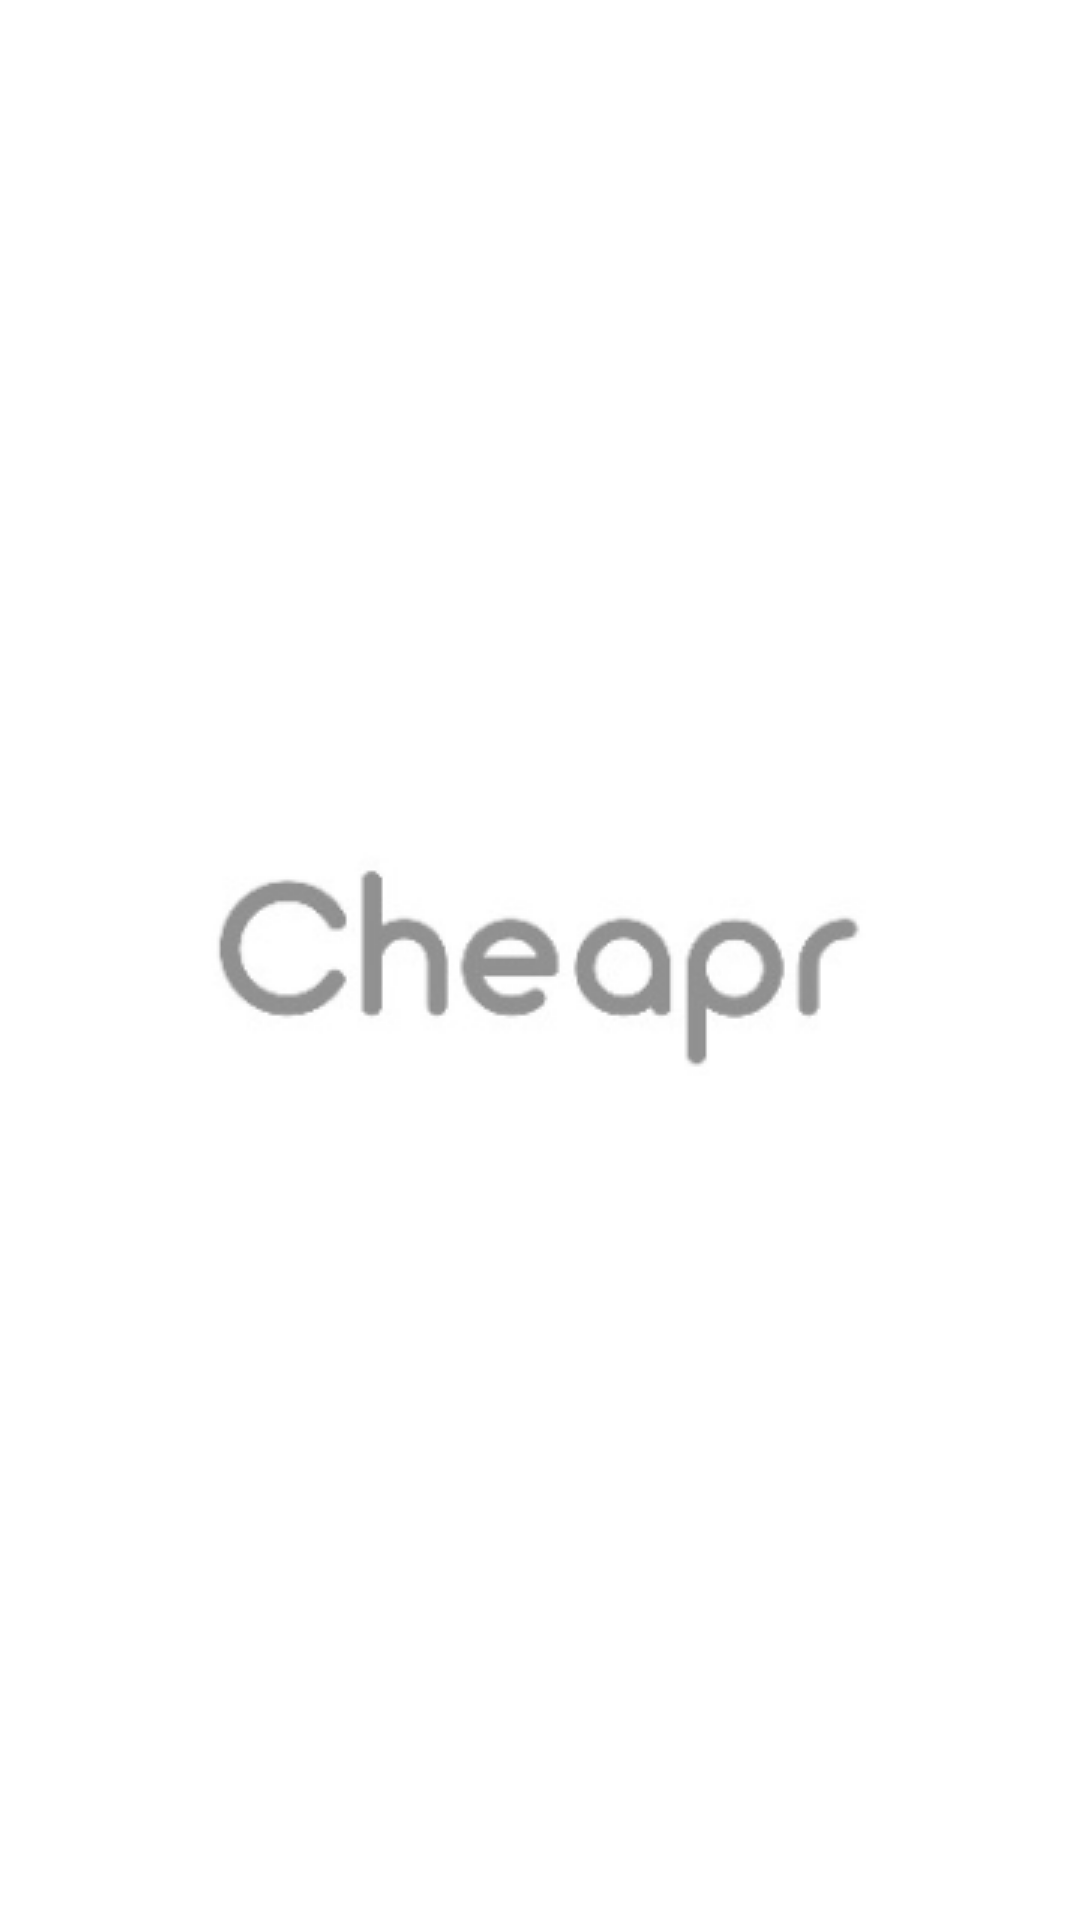

Layout XML and referenced resources for this Android screen:
<!-- AndroidManifest.xml: activity theme AppTheme.Launcher -->
<!-- res/layout/activity_home.xml -->
<?xml version="1.0" encoding="utf-8"?>
<android.support.constraint.ConstraintLayout xmlns:android="http://schemas.android.com/apk/res/android"
    xmlns:app="http://schemas.android.com/apk/res-auto"
    xmlns:tools="http://schemas.android.com/tools"
    android:id="@+id/container"
    android:layout_width="match_parent"
    android:layout_height="match_parent"
    tools:context="kict.edu.my.cheapr.HomeActivity">



    <LinearLayout
        android:layout_width="match_parent"
        android:layout_height="match_parent"
        android:orientation="horizontal">

        <FrameLayout
            android:id="@+id/fragment"
            android:layout_width="502dp"
            android:layout_height="match_parent"
            android:layout_weight="1">

        </FrameLayout>

    </LinearLayout>

    
        
        
        
        
        
        
        
        
        




</android.support.constraint.ConstraintLayout>
<!-- resources referenced by this layout -->
<resources>
  <style name="AppTheme.Launcher">
          <item name="android:windowBackground">@drawable/launch_screen</item>
      </style>
  <!-- drawable launch_screen (drawable) -->
  <layer-list xmlns:android="http://schemas.android.com/apk/res/android" android:opacity="opaque">
      
      <item android:drawable="@android:color/white"/>
      
      <item>
          <bitmap
              android:src="@drawable/logoname"
              android:gravity="center"/>
      </item>
  </layer-list>
  <!-- drawable logoname: png bitmap (drawable, 7754 bytes) -->
</resources>
